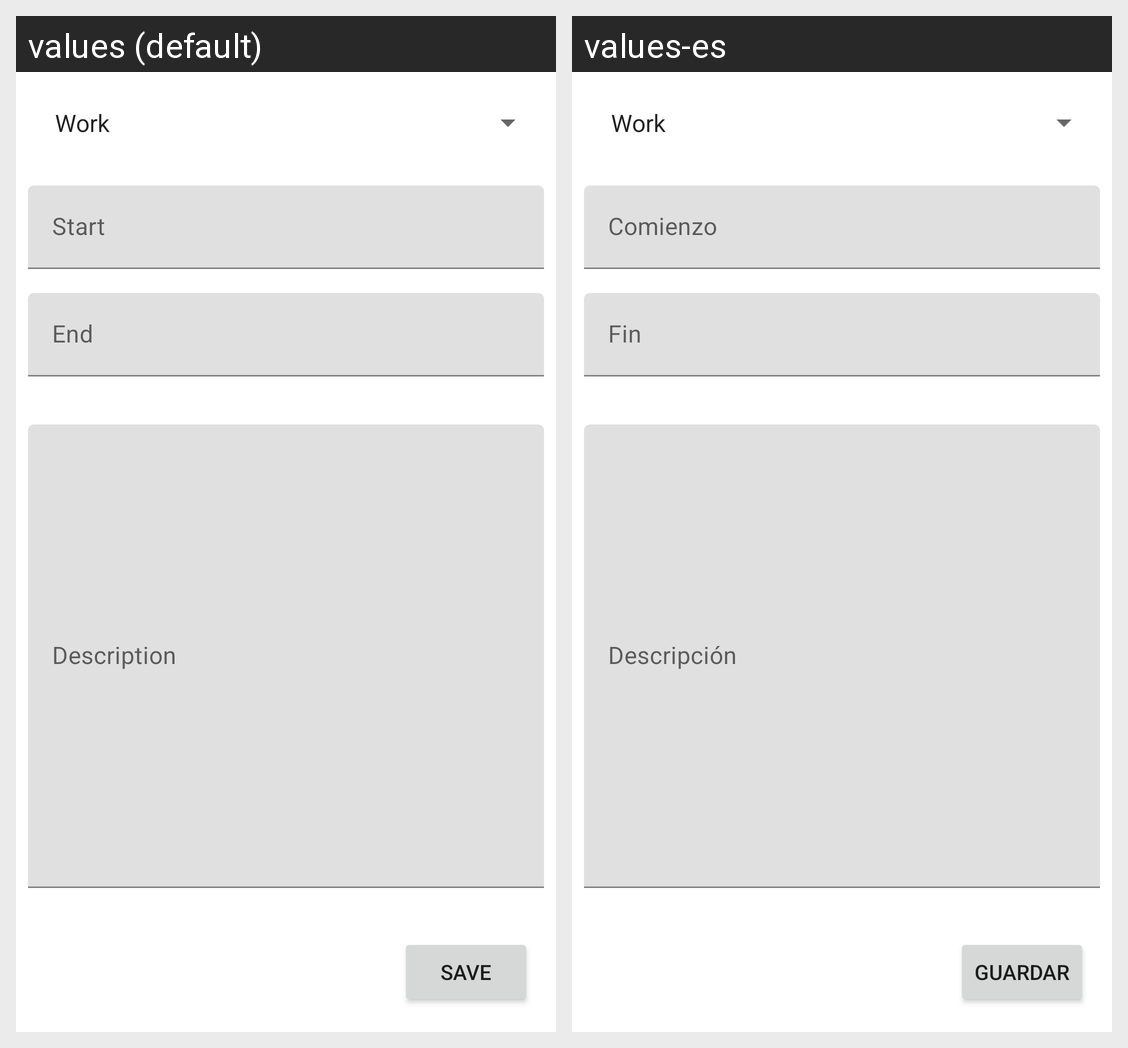

Locale-by-locale string values for the Android screen shown in this grid:
Android screen res/layout/activity_save_task.xml rendered under 2 locales, left to right: values (default), values-es. Device: Nexus 5 (rendered at 1080×1920; each locale shown at half size, 540×960, under a caption strip naming it); theme Theme.TimeTracker.
Strings drawn on this screen, with the default value and each locale's value (text and hints the layout hard-codes, and strings that could not be matched under every locale, appear in the picture but are not listed):

save
  values: Save
  values-es: Guardar

start_date
  values: Start
  values-es: Comienzo

end_date
  values: End
  values-es: Fin

description
  values: Description
  values-es: Descripción
